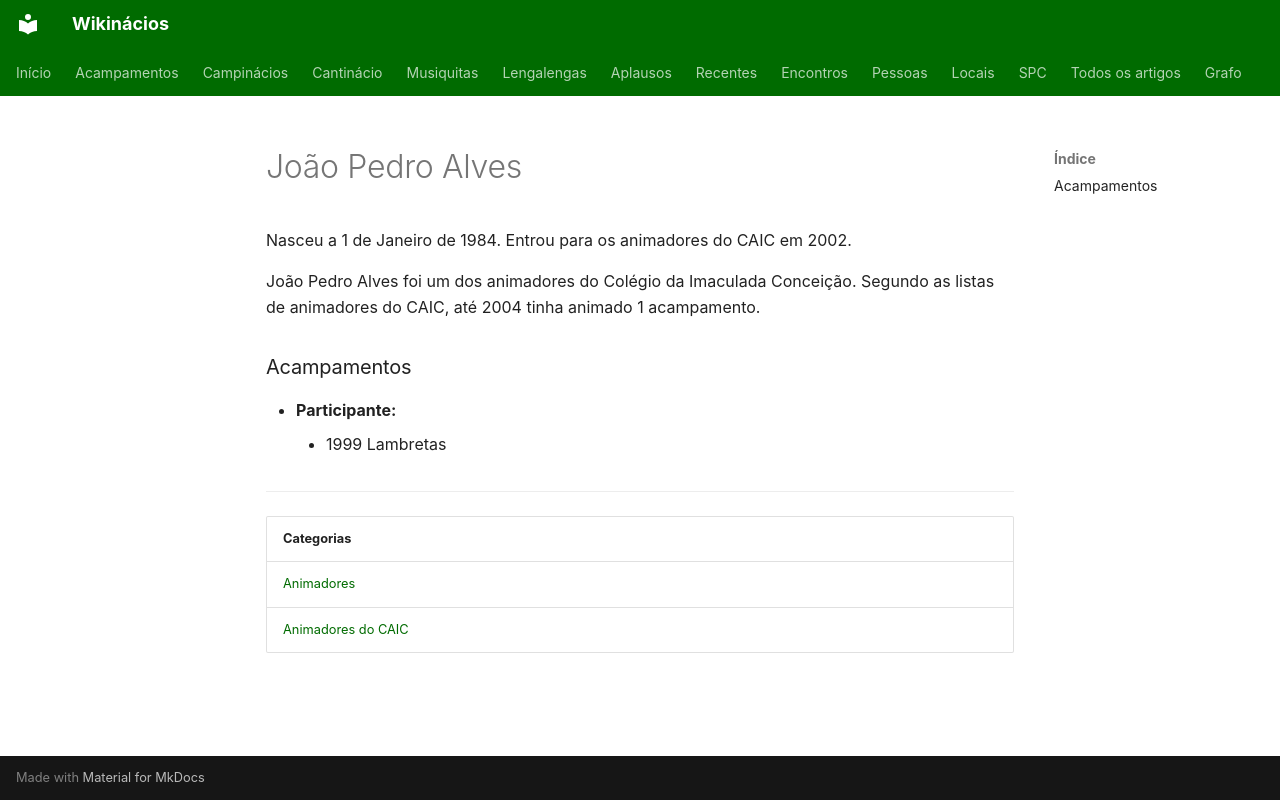

repository: neteinstein/Campinacios · page: Pessoas/J/João Pedro Alves.html · generator: mkdocs

# João Pedro Alves

Nasceu a 1 de Janeiro de 1984. Entrou para os animadores do CAIC em 2002.

João Pedro Alves foi um dos animadores do Colégio da Imaculada Conceição. Segundo as listas de animadores do CAIC, até 2004 tinha animado 1 acampamento.

### Acampamentos

- **Participante:**
    - 1999 Lambretas

---

| Categorias |
| --- |
| [Animadores](../../Categorias/Animadores.md) |
| [Animadores do CAIC](../../Categorias/Animadores%20do%20CAIC.md) |
